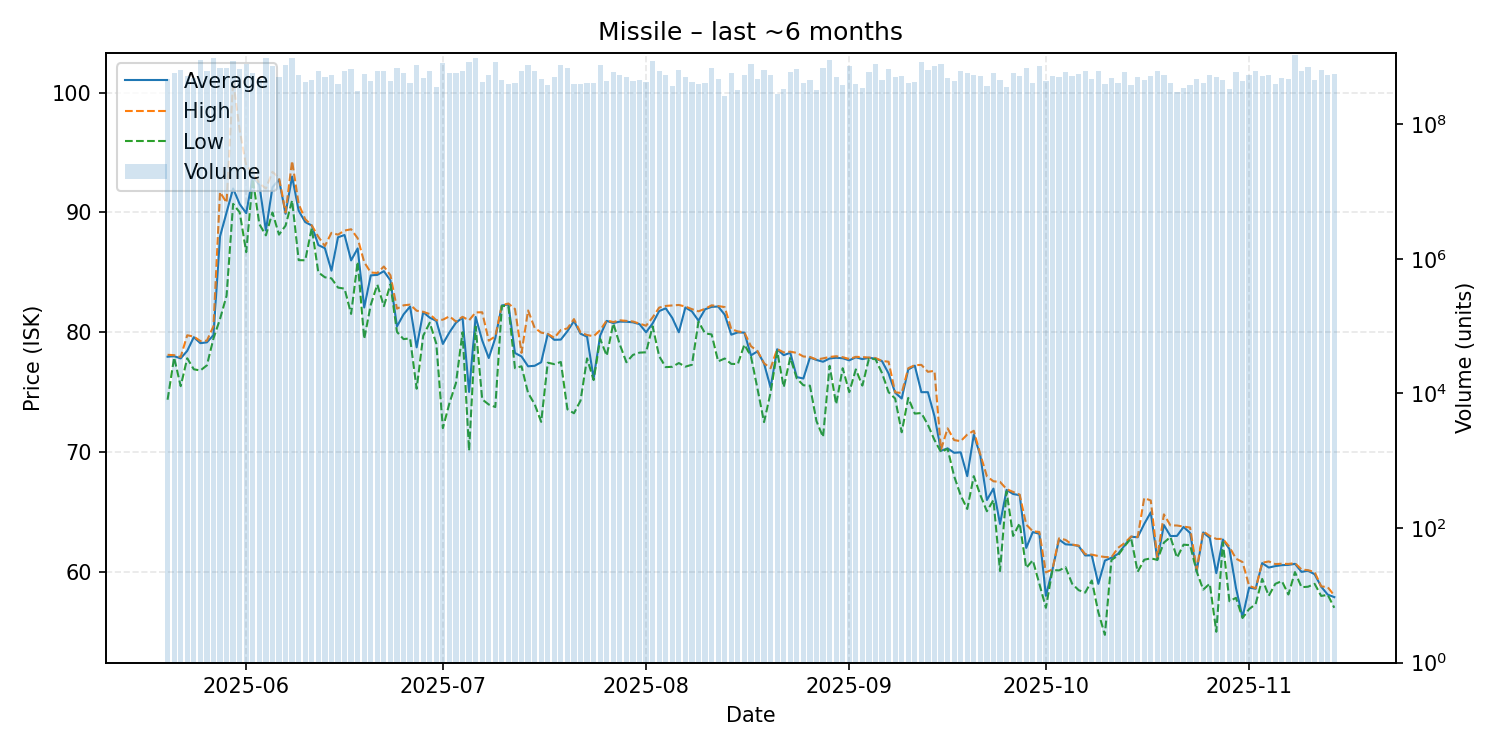

Values plotted in this chart, from the file beside it:
date, average, highest, lowest, order_count, volume
2025-05-20, 77.96, 78.12, 74.37, 1735, 477357732
2025-05-21, 78.0, 78.09, 77.89, 1855, 586962613
2025-05-22, 77.82, 77.94, 75.5, 1817, 648366178
2025-05-23, 78.45, 79.75, 77.83, 1352, 520092968
2025-05-24, 79.59, 79.64, 76.91, 1329, 482642629
2025-05-25, 79.09, 79.27, 76.81, 1596, 889279939
2025-05-26, 79.16, 79.3, 77.24, 1490, 612310896
2025-05-27, 79.76, 80.5, 79.48, 1596, 955774436
2025-05-28, 88.0, 91.7, 81.11, 2255, 692153787
2025-05-29, 90.0, 90.82, 83.05, 1991, 699794667
2025-05-30, 92.0, 101.0, 90.72, 1884, 876562906
2025-05-31, 90.7, 96.87, 90.01, 1942, 671118425
2025-06-01, 89.94, 93.9, 86.69, 2059, 795556578
2025-06-02, 93.0, 93.36, 92.8, 1812, 580346411
2025-06-03, 92.29, 92.43, 89.03, 1524, 474581820
2025-06-04, 88.5, 92.0, 88.09, 1753, 969533929
2025-06-05, 92.1, 93.39, 90.0, 1822, 737571860
2025-06-06, 92.75, 92.9, 88.15, 2213, 512054805
2025-06-07, 89.89, 90.0, 88.9, 2457, 753661425
2025-06-08, 93.0, 94.3, 91.0, 2653, 977826803
2025-06-09, 90.15, 90.7, 86.02, 1539, 540751530
2025-06-10, 89.2, 89.44, 86.01, 1303, 425210210
2025-06-11, 88.91, 88.92, 88.7, 1812, 460284634
2025-06-12, 87.28, 87.97, 85.0, 2186, 611614206
2025-06-13, 87.02, 87.2, 84.59, 1525, 512696557
2025-06-14, 85.14, 88.3, 84.5, 2031, 533801838
2025-06-15, 87.93, 88.15, 83.73, 1709, 396541314
2025-06-16, 88.12, 88.49, 83.64, 1310, 630779834
2025-06-17, 86.0, 88.6, 81.53, 1753, 662066777
2025-06-18, 87.0, 87.85, 85.89, 1803, 308535374
2025-06-19, 82.07, 85.85, 79.45, 1536, 551133154
2025-06-20, 84.75, 84.99, 82.29, 1302, 446009971
2025-06-21, 84.79, 84.95, 83.98, 1476, 621941824
2025-06-22, 85.1, 85.49, 82.18, 1961, 624679734
2025-06-23, 84.33, 84.76, 84.0, 1391, 443232894
2025-06-24, 80.49, 81.97, 80.03, 1757, 676439808
2025-06-25, 81.49, 82.25, 79.43, 1413, 586684517
2025-06-26, 82.15, 82.31, 79.49, 1247, 417743343
2025-06-27, 78.74, 81.8, 75.29, 1634, 771917537
2025-06-28, 81.68, 81.71, 79.71, 1562, 492617629
2025-06-29, 81.22, 81.52, 80.8, 1866, 621160114
2025-06-30, 80.95, 81.0, 79.04, 1448, 362609528
2025-07-01, 79.03, 81.05, 72.0, 1367, 824304190
2025-07-02, 79.99, 81.33, 74.08, 1247, 574682675
2025-07-03, 80.8, 80.9, 75.77, 1287, 572686260
2025-07-04, 81.22, 81.29, 80.0, 1309, 630014169
2025-07-05, 75.02, 81.0, 70.11, 1487, 849432358
2025-07-06, 81.28, 81.66, 80.48, 2159, 985253693
2025-07-07, 79.32, 81.67, 74.4, 1879, 428838349
2025-07-08, 77.85, 79.3, 73.97, 2041, 534980584
2025-07-09, 79.52, 79.66, 73.76, 1869, 849951374
2025-07-10, 82.24, 82.26, 82.2, 1813, 457836769
2025-07-11, 82.32, 82.4, 82.18, 1849, 402447619
2025-07-12, 78.27, 81.94, 77.0, 1491, 405222458
2025-07-13, 77.98, 78.28, 77.16, 2008, 612937751
2025-07-14, 77.16, 81.82, 74.93, 1865, 760552979
2025-07-15, 77.2, 80.37, 74.0, 1579, 618698384
2025-07-16, 77.5, 79.97, 72.52, 1645, 468716474
2025-07-17, 79.85, 79.87, 77.46, 1331, 386513904
2025-07-18, 79.37, 79.53, 77.34, 1646, 507996425
... 119 more rows
